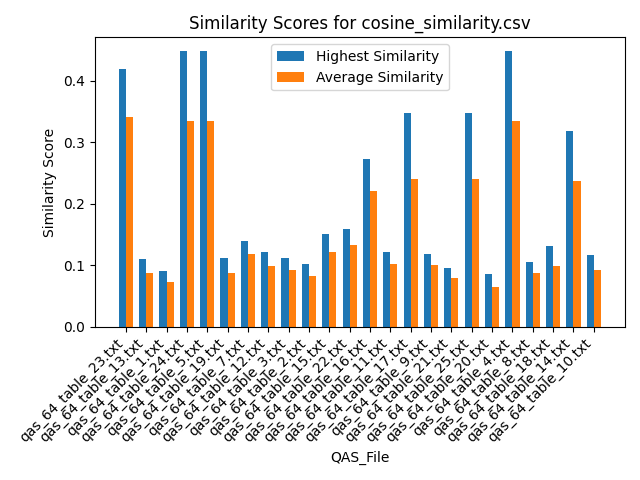

The table this chart was drawn from, first rows:
Similarity, QAS_File, Text_File
0.3378, qas_64_table_23.txt, section_26.txt
0.341, qas_64_table_23.txt, section_39.txt
0.3127, qas_64_table_23.txt, section_58.txt
0.3925, qas_64_table_23.txt, section_54.txt
0.3127, qas_64_table_23.txt, section_29.txt
0.3637, qas_64_table_23.txt, section_7.txt
0.3399, qas_64_table_23.txt, section_19.txt
0.301, qas_64_table_23.txt, section_63.txt
0.362, qas_64_table_23.txt, section_53.txt
0.4189, qas_64_table_23.txt, section_51.txt
0.3272, qas_64_table_23.txt, section_2.txt
0.3255, qas_64_table_23.txt, section_30.txt
0.3196, qas_64_table_23.txt, section_59.txt
0.2863, qas_64_table_23.txt, section_21.txt
0.3925, qas_64_table_23.txt, section_46.txt
0.3602, qas_64_table_23.txt, section_50.txt
0.3029, qas_64_table_23.txt, section_55.txt
0.3247, qas_64_table_23.txt, section_24.txt
0.2929, qas_64_table_23.txt, section_64.txt
0.3128, qas_64_table_23.txt, section_23.txt
0.3473, qas_64_table_23.txt, section_31.txt
0.3502, qas_64_table_23.txt, section_60.txt
0.3391, qas_64_table_23.txt, section_16.txt
0.3025, qas_64_table_23.txt, section_27.txt
0.3106, qas_64_table_23.txt, section_12.txt
0.3778, qas_64_table_23.txt, section_41.txt
0.2973, qas_64_table_23.txt, section_61.txt
0.341, qas_64_table_23.txt, section_18.txt
0.3517, qas_64_table_23.txt, section_25.txt
0.3293, qas_64_table_23.txt, section_6.txt
0.4134, qas_64_table_23.txt, section_48.txt
0.3325, qas_64_table_23.txt, section_5.txt
0.3637, qas_64_table_23.txt, section_33.txt
0.3626, qas_64_table_23.txt, section_11.txt
0.3386, qas_64_table_23.txt, section_56.txt
0.3734, qas_64_table_23.txt, section_43.txt
0.3727, qas_64_table_23.txt, section_47.txt
0.375, qas_64_table_23.txt, section_42.txt
0.3255, qas_64_table_23.txt, section_14.txt
0.3523, qas_64_table_23.txt, section_10.txt
0.3567, qas_64_table_23.txt, section_36.txt
0.3688, qas_64_table_23.txt, section_35.txt
0.3074, qas_64_table_23.txt, section_9.txt
0.3392, qas_64_table_23.txt, section_20.txt
0.2961, qas_64_table_23.txt, section_62.txt
0.3414, qas_64_table_23.txt, section_17.txt
0.3874, qas_64_table_23.txt, section_38.txt
0.2981, qas_64_table_23.txt, section_22.txt
0.2801, qas_64_table_23.txt, section_1.txt
0.3412, qas_64_table_23.txt, section_15.txt
0.3715, qas_64_table_23.txt, section_37.txt
0.323, qas_64_table_23.txt, section_57.txt
0.3429, qas_64_table_23.txt, section_40.txt
0.3247, qas_64_table_23.txt, section_49.txt
0.3167, qas_64_table_23.txt, section_4.txt
0.362, qas_64_table_23.txt, section_45.txt
0.3987, qas_64_table_23.txt, section_52.txt
0.3399, qas_64_table_23.txt, section_13.txt
0.3642, qas_64_table_23.txt, section_32.txt
0.3612, qas_64_table_23.txt, section_34.txt
... 1,476 more rows
